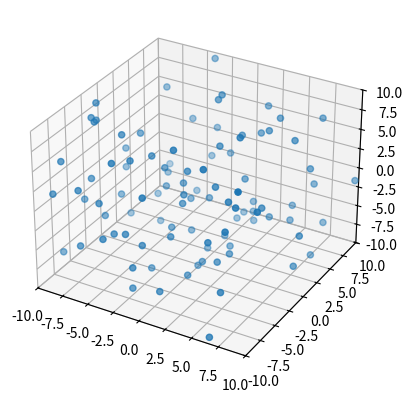

Reproduce this figure in Python.
import numpy as np
import matplotlib.pyplot as plt
from mpl_toolkits.mplot3d import Axes3D
from matplotlib.animation import FuncAnimation

# Define the number of atoms and the number of frames
num_atoms = 100
num_frames = 500

# Define the limits of the animation
xlim = (-10, 10)
ylim = (-10, 10)
zlim = (-10, 10)

# Define the van der Waals constants
a = 1.4
b = 0.8

# Initialize the positions and velocities of the atoms
positions = np.random.uniform(low=[xlim[0], ylim[0], zlim[0]], high=[xlim[1], ylim[1], zlim[1]], size=(num_atoms, 3))
velocities = np.random.normal(loc=0, scale=0.1, size=(num_atoms, 3))

# Create the figure and 3D axis
fig = plt.figure()
ax = fig.add_subplot(111, projection='3d')

# Create the scatter plot for the atoms
scatter = ax.scatter(positions[:, 0], positions[:, 1], positions[:, 2])

# Update function to be called for each frame
def update(frame):
    global positions, velocities
    
    # Update the positions based on the velocities
    positions += velocities
    
    # Apply van der Waals forces between the atoms
    for i in range(num_atoms):
        for j in range(i + 1, num_atoms):
            dx = positions[j, 0] - positions[i, 0]
            dy = positions[j, 1] - positions[i, 1]
            dz = positions[j, 2] - positions[i, 2]
            distance = np.sqrt(dx ** 2 + dy ** 2 + dz ** 2)
            
            # Calculate the van der Waals force
            force = (a / distance ** 2) - (b / distance ** 3)
            
            # Update the velocities based on the force
            velocities[i] += force * (dx / distance)
            velocities[j] -= force * (dx / distance)
    
    # Check for collisions with the walls and reverse the velocity if a collision occurs
    for i in range(num_atoms):
        for j in range(3):
            if positions[i, j] < xlim[0] or positions[i, j] > xlim[1]:
                velocities[i, j] *= -1
            if positions[i, j] < ylim[0] or positions[i, j] > ylim[1]:
                velocities[i, j] *= -1
            if positions[i, j] < zlim[0] or positions[i, j] > zlim[1]:
                velocities[i, j] *= -1
    
    # Update the scatter plot data with the new positions
    scatter._offsets3d = (positions[:, 0], positions[:, 1], positions[:, 2])

# Set the limits of the 3D plot
ax.set_xlim3d(xlim)
ax.set_ylim3d(ylim)
ax.set_zlim3d(zlim)

# Create the animation
animation = FuncAnimation(fig, update, frames=num_frames, interval=50)

# Show the animation
plt.show()

